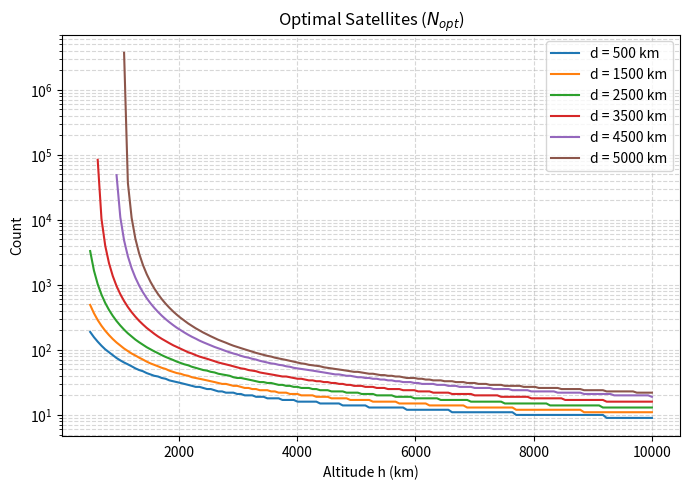
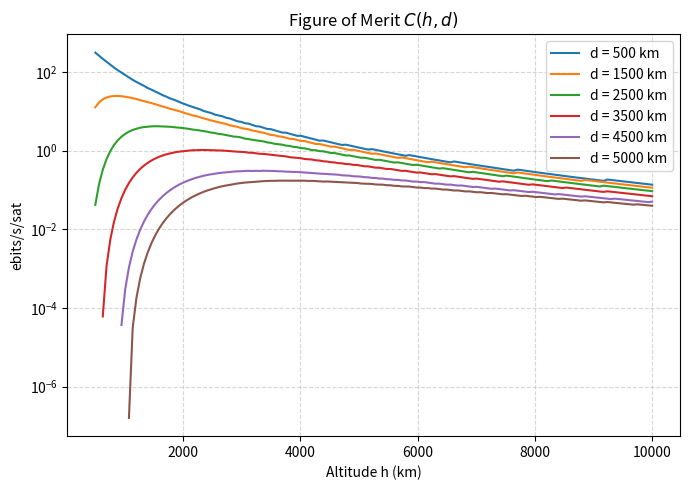
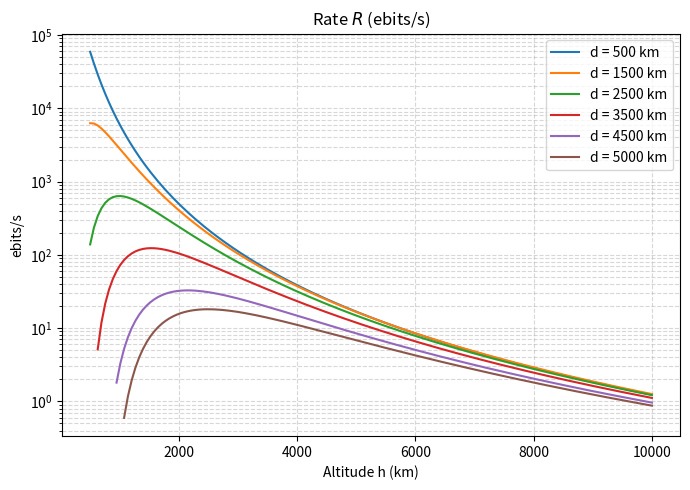
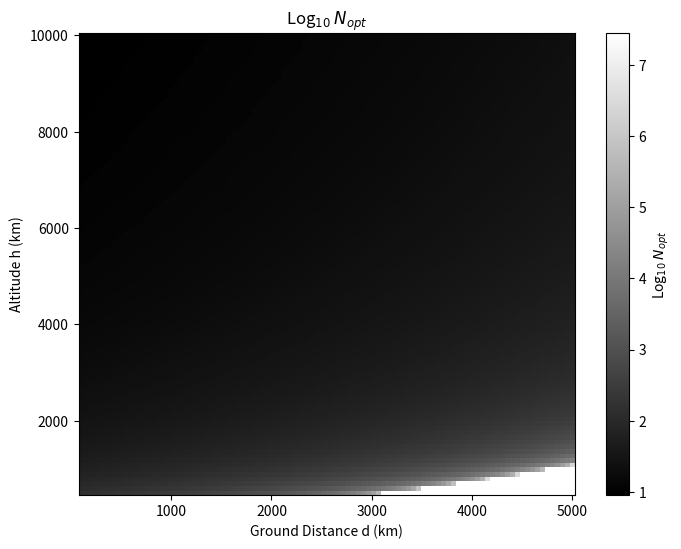
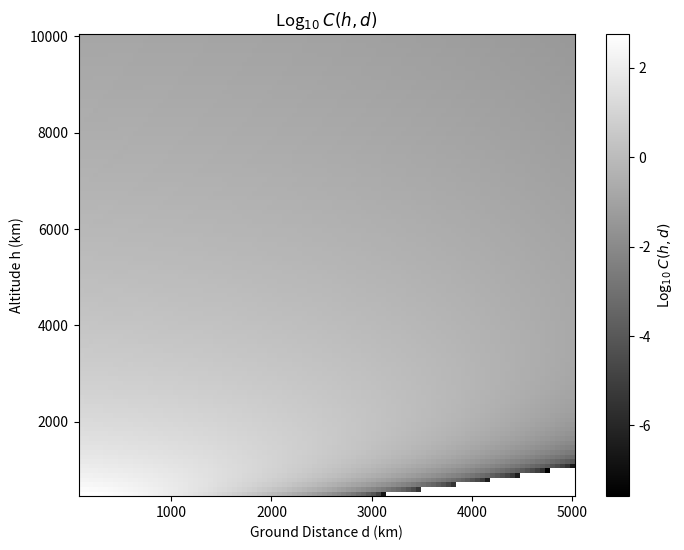
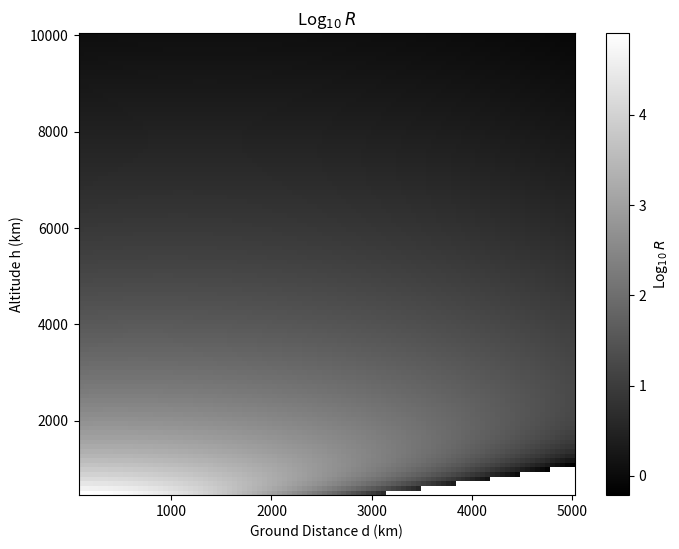

Write the Python code that produced these figures, in order.
import numpy as np
import matplotlib
matplotlib.use('Agg')  # Required for headless execution in Docker
import matplotlib.pyplot as plt
import os
import warnings

# Suppress expected numpy warnings when masking invalid orbital parameters
warnings.filterwarnings("ignore", category=RuntimeWarning)

# Create output directory
os.makedirs('output', exist_ok=True)

# --- Foundational Constants (Matched to Table 3 of the paper) ---
RE = 6371.0  # Earth radius in km
R_source = 1e9  # Raw entanglement generation rate (ebits/s)
wavelength = 810e-9  # Optical transmission wavelength (m)
w0 = 0.025  # Initial Gaussian beam waist (m)
r_rec = 0.75  # Receiver telescope radius (m)
eta_atm_zen = 0.5  # Baseline atmospheric transmittance at zenith
elevation_cutoff = np.radians(10)  # Minimum elevation to avoid heavy atmospheric noise

def calculate_metrics(h, d):
    """
    Simulates the orbital mechanics and optical channel properties.
    Returns: N_opt (minimum required satellites), C (cost-efficiency), and avg_rate (R).
    """
    Rs = RE + h

    # Calculate the maximum angle a satellite can cover on the Earth's surface
    val = (RE / Rs) * np.cos(elevation_cutoff)
    if val > 1.0:
        return np.nan, np.nan, np.nan
    sat_angle = np.arcsin(val)
    theta_cov = np.pi / 2 - elevation_cutoff - sat_angle

    d_ang = d / RE
    if d_ang >= 2 * theta_cov:
        return np.nan, np.nan, np.nan  # Geometric failure: cannot see both stations

    # Approximate N_opt for continuous coverage
    N_opt = np.ceil(8.0 / (theta_cov - d_ang / 2) ** 2)

    # Vectorized integration over the satellite pass
    phi_max = theta_cov - d_ang / 2
    phis = np.linspace(-phi_max, phi_max, 200)

    # Instantaneous angular distances
    cos_theta_1 = np.cos(phis - d_ang / 2)
    cos_theta_2 = np.cos(phis + d_ang / 2)

    # Instantaneous slant distances (converted to meters)
    L1 = np.sqrt(RE ** 2 + Rs ** 2 - 2 * RE * Rs * cos_theta_1) * 1000
    L2 = np.sqrt(RE ** 2 + Rs ** 2 - 2 * RE * Rs * cos_theta_2) * 1000

    # Zenith angles for atmospheric attenuation
    cos_zeta_1 = (Rs ** 2 - RE ** 2 - (L1 / 1000) ** 2) / (2 * RE * (L1 / 1000))
    cos_zeta_2 = (Rs ** 2 - RE ** 2 - (L2 / 1000) ** 2) / (2 * RE * (L2 / 1000))

    sec_zeta_1 = 1.0 / np.clip(cos_zeta_1, 0.01, 1.0)
    sec_zeta_2 = 1.0 / np.clip(cos_zeta_2, 0.01, 1.0)

    eta_atm_1 = eta_atm_zen ** sec_zeta_1
    eta_atm_2 = eta_atm_zen ** sec_zeta_2

    # Free-space diffraction beam spreading
    W_L1 = wavelength * L1 / (np.pi * w0)
    W_L2 = wavelength * L2 / (np.pi * w0)

    eta_fs_1 = 1 - np.exp(-2 * r_rec ** 2 / W_L1 ** 2)
    eta_fs_2 = 1 - np.exp(-2 * r_rec ** 2 / W_L2 ** 2)

    # Compute instantaneous successful heralding rate
    rate_inst = R_source * (eta_fs_1 * eta_atm_1 * eta_fs_2 * eta_atm_2)

    avg_rate = np.mean(rate_inst)
    C = avg_rate / N_opt

    return N_opt, C, avg_rate


# =====================================================================
# Phase 1: Reproduce Separated 1D Profile Plots
# =====================================================================
print("Generating Separated 1D Profile Plots...")
distances = [500, 1500, 2500, 3500, 4500, 5000]
altitudes = np.linspace(500, 10000, 150)

# Pre-calculate data
all_data = []
for d in distances:
    n_opts, cs, rs = [], [], []
    for h in altitudes:
        n_opt, c, r = calculate_metrics(h, d)
        n_opts.append(n_opt)
        cs.append(c)
        rs.append(r)
    all_data.append((d, n_opts, cs, rs))

# Plot configurations
plot_configs = [
    (0, r'Optimal Satellites ($N_{opt}$)', 'Count', '1D_N_opt.png'),
    (1, r'Figure of Merit $C(h,d)$', 'ebits/s/sat', '1D_C_hd.png'),
    (2, r'Rate $R$ (ebits/s)', 'ebits/s', '1D_Rate.png')
]

# Generate a separate file for each figure of merit
for idx, title, ylabel, filename in plot_configs:
    plt.figure(figsize=(7, 5))
    for d, n_opts, cs, rs in all_data:
        data = [n_opts, cs, rs][idx]
        plt.plot(altitudes, data, label=f'd = {d} km')

    plt.yscale('log')
    plt.xlabel('Altitude h (km)')
    plt.ylabel(ylabel)
    plt.title(title)
    plt.grid(True, which="both", ls="--", alpha=0.5)
    plt.legend()
    plt.tight_layout()
    plt.savefig(f'output/{filename}', dpi=300)
    plt.close()

print("Phase 1 complete: Separated 1D plots saved.")

# =====================================================================
# Phase 2: Black-and-White Bivariate Heatmaps
# =====================================================================
print("Generating Black-and-White Heatmaps...")
d_range = np.linspace(100, 5000, 100)
h_range = np.linspace(500, 10000, 100)
D_mesh, H_mesh = np.meshgrid(d_range, h_range)

N_opt_map, C_map, R_map = np.zeros_like(D_mesh), np.zeros_like(D_mesh), np.zeros_like(D_mesh)

for i in range(D_mesh.shape[0]):
    for j in range(D_mesh.shape[1]):
        n_opt, c, r = calculate_metrics(H_mesh[i, j], D_mesh[i, j])
        N_opt_map[i, j] = n_opt
        C_map[i, j] = c
        R_map[i, j] = r

def plot_bw_heatmap(data, title, filename):
    plt.figure(figsize=(8, 6))
    # 'gray' colormap fulfills the black-and-white assignment constraint
    plt.pcolormesh(D_mesh, H_mesh, data, cmap='gray', shading='auto')
    plt.colorbar(label=title)
    plt.xlabel('Ground Distance d (km)')
    plt.ylabel('Altitude h (km)')
    plt.title(title)
    plt.savefig(f'output/{filename}', dpi=300)
    plt.close()

# Masking invalid values and applying log10 scaling for steep physical gradients
plot_bw_heatmap(np.log10(np.where(N_opt_map > 0, N_opt_map, np.nan)), r'Log$_{10}$ $N_{opt}$', 'heatmap_N_opt.png')
plot_bw_heatmap(np.log10(np.where(C_map > 0, C_map, np.nan)), r'Log$_{10}$ $C(h,d)$', 'heatmap_C.png')
plot_bw_heatmap(np.log10(np.where(R_map > 0, R_map, np.nan)), r'Log$_{10}$ $R$', 'heatmap_R.png')

print("Simulation complete. Plots saved to /output.")
